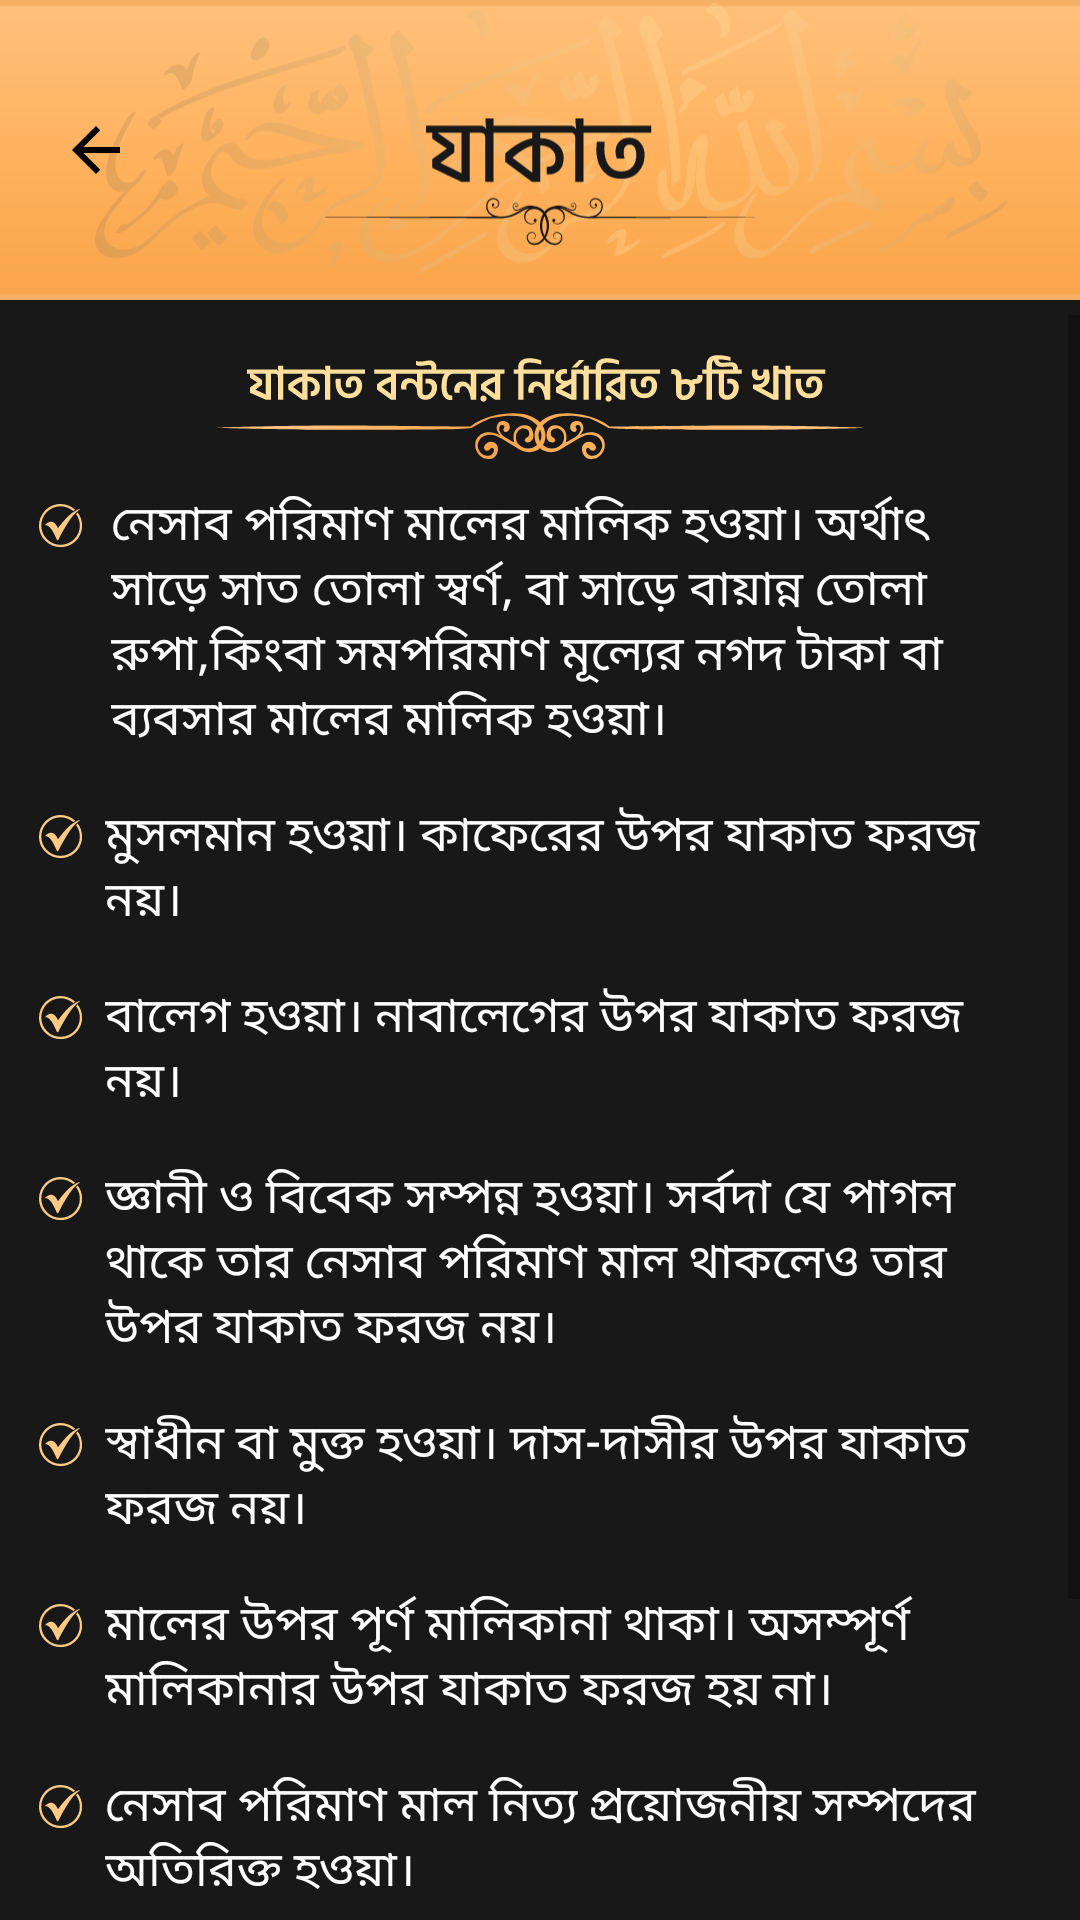

Layout XML and referenced resources for this Android screen:
<!-- AndroidManifest.xml: application theme AppTheme -->
<!-- res/layout/jakat_item3.xml -->
<?xml version="1.0" encoding="utf-8"?>
<LinearLayout xmlns:android="http://schemas.android.com/apk/res/android"
    android:layout_width="match_parent"
    android:gravity="center"
    android:orientation="vertical"
    android:background="#181818"
    android:layout_height="match_parent">


    <RelativeLayout
        android:layout_width="match_parent"
        android:layout_height="wrap_content"
        >
        <ImageView
            android:layout_width="match_parent"
            android:layout_height="100dp"
            android:src="@drawable/ic_up_zakat"
            android:background="#F6B066"
            >
        </ImageView>

        <ImageView
            android:layout_width="wrap_content"
            android:layout_height="wrap_content"
            android:src="@drawable/back_ic"
            android:layout_alignParentLeft="true"
            android:layout_centerInParent="true"
            android:layout_margin="10dp"
            android:paddingLeft="10dp"
            android:id="@+id/cancelBtn"
            ></ImageView>
    </RelativeLayout>
    <ScrollView
        android:layout_width="match_parent"
        android:layout_height="match_parent"
        android:orientation="vertical"
        android:layout_marginTop="5dp"

        >

        <LinearLayout
            android:layout_width="match_parent"
            android:layout_height="wrap_content"
            android:orientation="vertical"
            android:padding="8dp"
            >
            <ImageView
                android:layout_width="match_parent"
                android:layout_height="40dp"
                android:paddingTop="5dp"
                android:src="@drawable/jakat3"

                >

            </ImageView>
            <RelativeLayout
                android:layout_width="match_parent"
                android:layout_height="wrap_content"
                android:layout_margin="5dp"
                >
                <ImageView
                    android:layout_width="wrap_content"
                    android:layout_height="wrap_content"
                    android:layout_marginTop="10dp"
                    android:src="@drawable/point">

                </ImageView>
                <TextView
                    android:layout_width="match_parent"
                    android:layout_height="wrap_content"
                    android:layout_marginTop="5dp"
                    android:text="নেসাব পরিমাণ মালের মালিক হওয়া। অর্থাৎ সাড়ে সাত তোলা স্বর্ণ, বা সাড়ে বায়ান্ন তোলা রুপা,কিংবা সমপরিমাণ মূল্যের নগদ টাকা বা ব্যবসার মালের মালিক হওয়া।"
                    android:layout_marginLeft="18dp"
                    android:textAlignment="textStart"
                    android:layout_alignParentRight="true"
                    android:paddingLeft="6dp"
                    android:textColor="#FFFFFF"
                    android:textSize="16dp">

                </TextView>
            </RelativeLayout>

            <RelativeLayout
                android:layout_width="match_parent"
                android:layout_height="wrap_content"
                android:layout_margin="5dp"
                >
                <ImageView
                    android:layout_width="wrap_content"
                    android:layout_height="wrap_content"
                    android:layout_marginTop="10dp"
                    android:src="@drawable/point">

                </ImageView>
                <TextView
                    android:layout_width="match_parent"
                    android:layout_height="wrap_content"
                    android:layout_marginTop="5dp"
                    android:text="মুসলমান হওয়া। কাফেরের উপর যাকাত ফরজ নয়।"
                    android:layout_marginLeft="16dp"
                    android:textAlignment="textStart"
                    android:layout_alignParentRight="true"
                    android:paddingLeft="6dp"
                    android:textColor="#FFFFFF"
                    android:textSize="16dp">

                </TextView>


            </RelativeLayout>
            <RelativeLayout
                android:layout_width="match_parent"
                android:layout_height="wrap_content"
                android:layout_margin="5dp"
                >
                <ImageView
                    android:layout_width="wrap_content"
                    android:layout_height="wrap_content"
                    android:layout_marginTop="10dp"
                    android:src="@drawable/point">

                </ImageView>
                <TextView
                    android:layout_width="match_parent"
                    android:layout_height="wrap_content"
                    android:layout_marginTop="5dp"
                    android:text="বালেগ হওয়া। নাবালেগের উপর যাকাত ফরজ নয়।"
                    android:layout_marginLeft="16dp"
                    android:textAlignment="textStart"
                    android:layout_alignParentRight="true"
                    android:paddingLeft="6dp"
                    android:textColor="#FFFFFF"
                    android:textSize="16dp">

                </TextView>


            </RelativeLayout>


            <RelativeLayout
                android:layout_width="match_parent"
                android:layout_height="wrap_content"
                android:layout_margin="5dp"
                >
                <ImageView
                    android:layout_width="wrap_content"
                    android:layout_height="wrap_content"
                    android:layout_marginTop="10dp"
                    android:src="@drawable/point">

                </ImageView>
                <TextView
                    android:layout_width="match_parent"
                    android:layout_height="wrap_content"
                    android:layout_marginTop="5dp"
                    android:text="জ্ঞানী ও বিবেক সম্পন্ন হওয়া। সর্বদা যে পাগল থাকে তার নেসাব পরিমাণ মাল থাকলেও তার উপর যাকাত ফরজ নয়।"
                    android:layout_marginLeft="16dp"
                    android:textAlignment="textStart"
                    android:layout_alignParentRight="true"
                    android:paddingLeft="6dp"
                    android:textColor="#FFFFFF"
                    android:textSize="16dp">

                </TextView>


            </RelativeLayout>
            <RelativeLayout
                android:layout_width="match_parent"
                android:layout_height="wrap_content"
                android:layout_margin="5dp"
                >
                <ImageView
                    android:layout_width="wrap_content"
                    android:layout_height="wrap_content"
                    android:layout_marginTop="10dp"
                    android:src="@drawable/point">

                </ImageView>
                <TextView
                    android:layout_width="match_parent"
                    android:layout_height="wrap_content"
                    android:layout_marginTop="5dp"
                    android:text="স্বাধীন বা মুক্ত হওয়া। দাস-দাসীর উপর যাকাত ফরজ নয়।"
                    android:layout_marginLeft="16dp"
                    android:textAlignment="textStart"
                    android:layout_alignParentRight="true"
                    android:paddingLeft="6dp"
                    android:textColor="#FFFFFF"
                    android:textSize="16dp">

                </TextView>


            </RelativeLayout>


            <RelativeLayout
                android:layout_width="match_parent"
                android:layout_height="wrap_content"
                android:layout_margin="5dp"
                >
                <ImageView
                    android:layout_width="wrap_content"
                    android:layout_height="wrap_content"
                    android:layout_marginTop="10dp"
                    android:src="@drawable/point">

                </ImageView>
                <TextView
                    android:layout_width="match_parent"
                    android:layout_height="wrap_content"
                    android:layout_marginTop="5dp"
                    android:text="মালের উপর পূর্ণ মালিকানা থাকা। অসম্পূর্ণ মালিকানার উপর যাকাত ফরজ হয় না।"
                    android:textColor="#FFFFFF"
                    android:layout_marginLeft="16dp"
                    android:textAlignment="textStart"
                    android:layout_alignParentRight="true"
                    android:paddingLeft="6dp"

                    android:textSize="16dp">

                </TextView>


            </RelativeLayout>
            <RelativeLayout
                android:layout_width="match_parent"
                android:layout_height="wrap_content"
                android:layout_margin="5dp"
                >
                <ImageView
                    android:layout_width="wrap_content"
                    android:layout_height="wrap_content"
                    android:layout_marginTop="10dp"
                    android:src="@drawable/point">

                </ImageView>
                <TextView
                    android:layout_width="match_parent"
                    android:layout_height="wrap_content"
                    android:layout_marginTop="5dp"
                    android:text="নেসাব পরিমাণ মাল নিত্য প্রয়োজনীয় সম্পদের অতিরিক্ত হওয়া।" android:textColor="#FFFFFF"
                    android:layout_marginLeft="16dp"
                    android:textAlignment="textStart"
                    android:layout_alignParentRight="true"
                    android:paddingLeft="6dp"

                    android:textSize="16dp">

                </TextView>


            </RelativeLayout>

            <RelativeLayout
                android:layout_width="match_parent"
                android:layout_height="wrap_content"
                android:layout_margin="5dp"
                >
                <ImageView
                    android:layout_width="wrap_content"
                    android:layout_height="wrap_content"
                    android:layout_marginTop="10dp"
                    android:src="@drawable/point">

                </ImageView>
                <TextView
                    android:layout_width="match_parent"
                    android:layout_height="wrap_content"
                    android:layout_marginTop="5dp"
                    android:text="মাল বর্ধনশীল হওয়া। যাকাতের ফজিলত, আল্লাহ তাআলা ইরশাদ করেন, ‘তোমরা যা কিছু (আল্লাহর রাস্তায়) ব্যয় কর তিনি তার বিনিময় দান করবেন। আর তিনিই উত্তম রিজিকদাতা। (সুরা সাবা,আয়াত:৩৯)" android:textColor="#FFFFFF"
                    android:layout_marginLeft="16dp"
                    android:textAlignment="textStart"
                    android:layout_alignParentRight="true"
                    android:paddingLeft="6dp"

                    android:textSize="16dp">

                </TextView>


            </RelativeLayout>
        </LinearLayout>


    </ScrollView>


</LinearLayout>
<!-- resources referenced by this layout -->
<resources>
  <!-- drawable back_ic (drawable) -->
  <vector xmlns:android="http://schemas.android.com/apk/res/android"
      android:width="24dp"
      android:height="24dp"
      android:viewportWidth="24"
      android:viewportHeight="24"
  
      android:tint="#000000">
    <path
        android:fillColor="#000000"
        android:pathData="M20,11H7.83l5.59,-5.59L12,4l-8,8 8,8 1.41,-1.41L7.83,13H20v-2z"/>
  </vector>
  <!-- drawable ic_up_zakat: vector/xml drawable (drawable, 90199 chars, omitted) -->
  <!-- drawable jakat3: vector/xml drawable (drawable, 16988 chars, omitted) -->
  <!-- drawable point: png bitmap (drawable, 503 bytes) -->
  <style name="AppTheme" parent="Theme.AppCompat.Light.DarkActionBar">
          
          <item name="colorPrimary">@color/colorPrimary</item>
          <item name="colorPrimaryDark">@color/colorPrimaryDark</item>
          <item name="colorAccent">@color/colorAccent</item>
      </style>
  <color name="colorPrimary">#6200EE</color>
  <color name="colorPrimaryDark">#000000</color>
  <color name="colorAccent">#03DAC5</color>
</resources>
